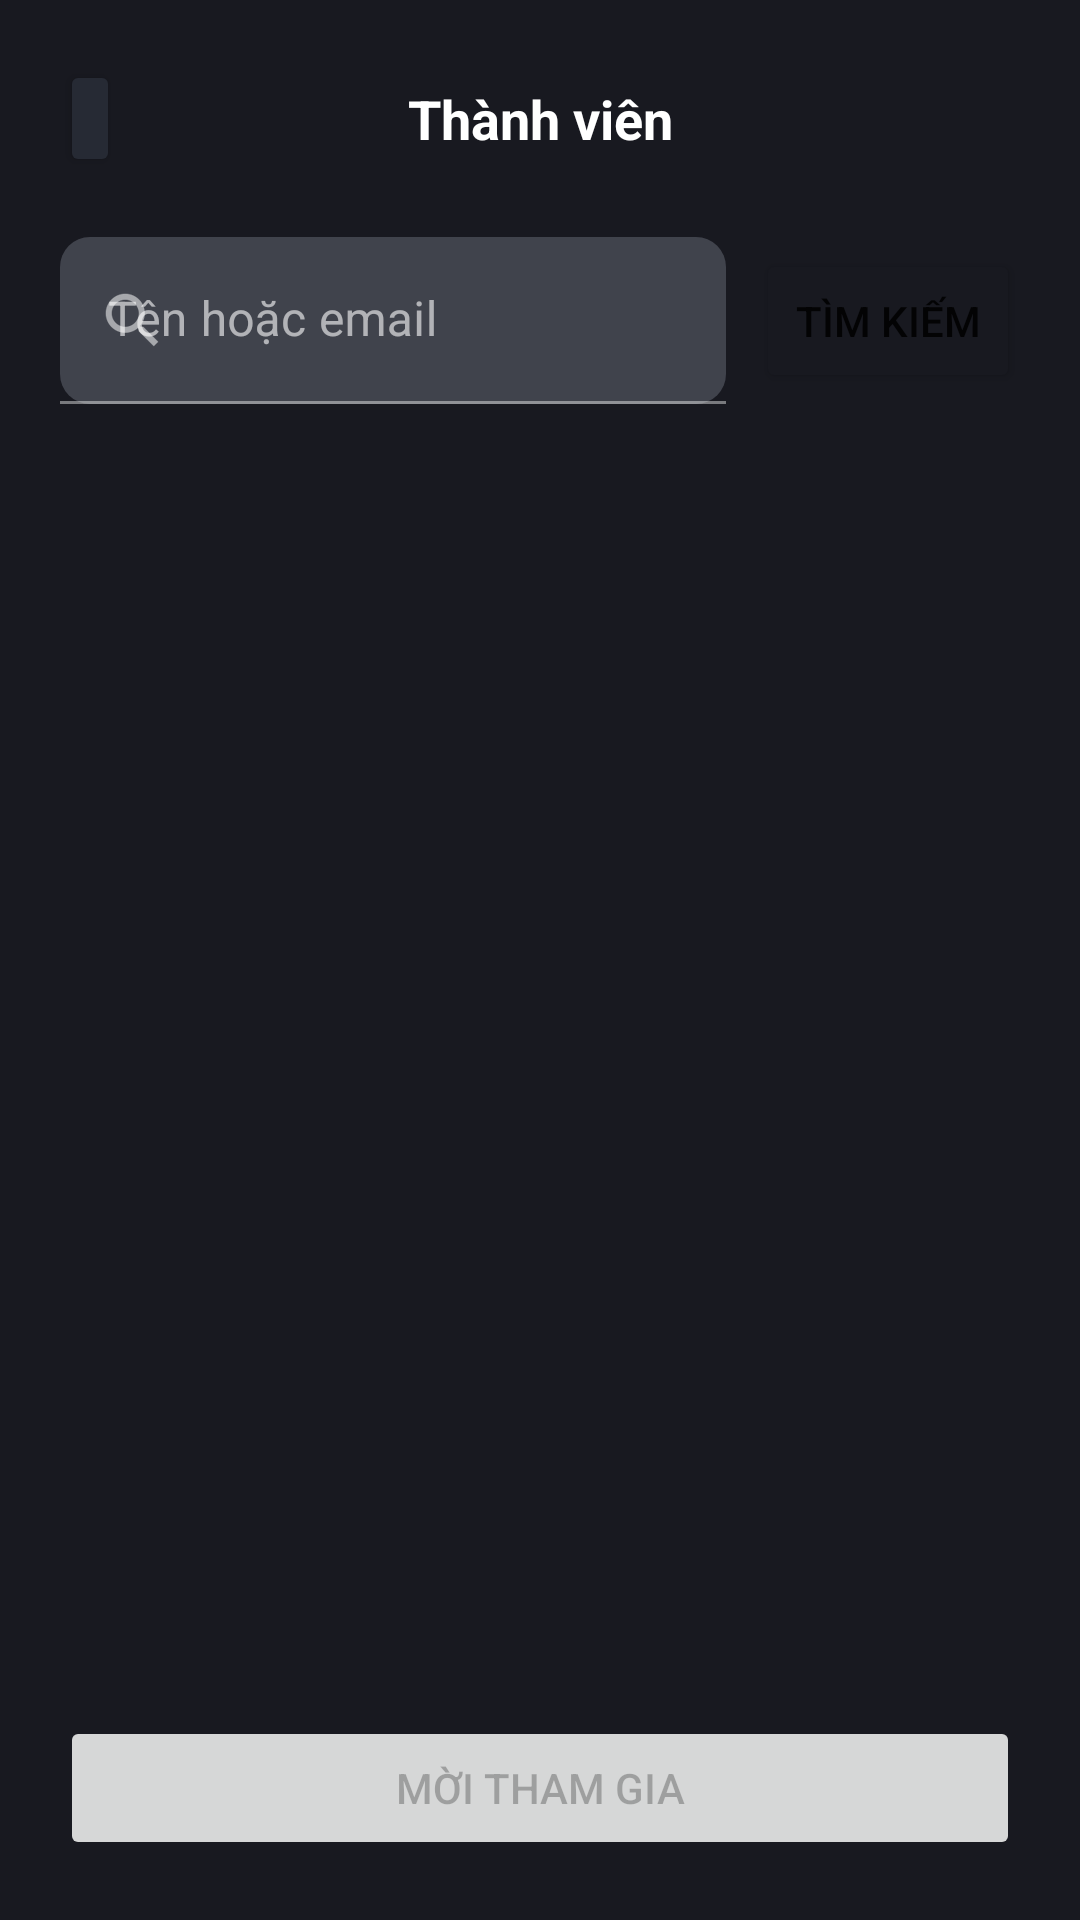

Layout XML and referenced resources for this Android screen:
<!-- AndroidManifest.xml: application theme Theme.Zelinn -->
<!-- res/layout/fragment_board_invite.xml -->
<?xml version="1.0" encoding="utf-8"?>
<LinearLayout xmlns:android="http://schemas.android.com/apk/res/android"
    xmlns:app="http://schemas.android.com/apk/res-auto"
    xmlns:tools="http://schemas.android.com/tools"
    android:layout_width="match_parent"
    android:layout_height="match_parent"
    android:background="@color/background"
    android:orientation="vertical"
    android:padding="@dimen/main_space">

    <androidx.constraintlayout.widget.ConstraintLayout
        android:layout_width="match_parent"
        android:layout_height="wrap_content">

        <TextView
            android:layout_width="wrap_content"
            android:layout_height="wrap_content"
            android:text="@string/member"
            android:textColor="@color/white"
            android:textSize="18sp"
            android:textStyle="bold"
            app:layout_constraintBottom_toBottomOf="parent"
            app:layout_constraintEnd_toEndOf="parent"
            app:layout_constraintStart_toStartOf="parent"
            app:layout_constraintTop_toTopOf="parent" />

        <Button
            android:id="@+id/board_menu_invite_close"
            android:layout_width="wrap_content"
            android:layout_height="wrap_content"
            android:backgroundTint="@color/background_surface"
            android:insetTop="0dp"
            android:insetBottom="0dp"
            android:minWidth="0dp"
            android:minHeight="0dp"
            android:padding="@dimen/half_space"
            app:icon="@drawable/ic_close"
            app:iconPadding="0dp"
            app:layout_constraintStart_toStartOf="parent"
            app:layout_constraintTop_toTopOf="parent" />
    </androidx.constraintlayout.widget.ConstraintLayout>

    <androidx.constraintlayout.widget.ConstraintLayout
        android:layout_width="match_parent"
        android:layout_height="wrap_content"
        android:layout_marginTop="@dimen/main_space"
        android:layout_marginBottom="@dimen/half_space">

        <com.google.android.material.textfield.TextInputLayout
            android:id="@+id/textInputLayout4"
            android:layout_width="0dp"
            android:layout_height="wrap_content"
            android:layout_marginEnd="@dimen/half_space"
            android:layout_weight="1"
            app:layout_constraintEnd_toStartOf="@+id/constraintLayout9"
            app:layout_constraintStart_toStartOf="parent"
            app:layout_constraintTop_toTopOf="parent"
            app:startIconDrawable="?android:attr/actionModeWebSearchDrawable">

            <com.google.android.material.textfield.TextInputEditText
                android:id="@+id/board_menu_invite_search"
                android:layout_width="match_parent"
                android:layout_height="wrap_content"
                android:hint="@string/board_menu_invite_hint"
                android:inputType="text"
                android:textColor="@color/white" />
        </com.google.android.material.textfield.TextInputLayout>

        <androidx.constraintlayout.widget.ConstraintLayout
            android:id="@+id/constraintLayout9"
            android:layout_width="wrap_content"
            android:layout_height="wrap_content"
            app:layout_constraintBottom_toBottomOf="parent"
            app:layout_constraintEnd_toEndOf="parent"
            app:layout_constraintTop_toTopOf="parent">

            <Button
                android:id="@+id/board_menu_invite_search_btn"
                android:layout_width="wrap_content"
                android:layout_height="wrap_content"
                android:backgroundTint="@color/background"
                android:insetTop="0dp"
                android:insetBottom="0dp"
                android:text="@string/common_search"
                app:layout_constraintStart_toStartOf="parent"
                app:layout_constraintTop_toTopOf="parent" />

            <ProgressBar
                android:id="@+id/board_menu_invite_progress"
                style="?android:attr/progressBarStyle"
                android:layout_width="wrap_content"
                android:layout_height="wrap_content"
                android:elevation="10dp"
                android:visibility="gone"
                app:layout_constraintBottom_toBottomOf="parent"
                app:layout_constraintEnd_toEndOf="@+id/board_menu_invite_search_btn"
                app:layout_constraintStart_toStartOf="@+id/board_menu_invite_search_btn"
                app:layout_constraintTop_toTopOf="parent" />
        </androidx.constraintlayout.widget.ConstraintLayout>
    </androidx.constraintlayout.widget.ConstraintLayout>

    <androidx.recyclerview.widget.RecyclerView
        android:id="@+id/board_menu_invite_recycle"
        android:layout_width="match_parent"
        android:layout_height="match_parent"
        android:layout_weight="1" />

    <androidx.constraintlayout.widget.ConstraintLayout
        android:layout_width="match_parent"
        android:layout_height="wrap_content"
        android:layout_marginTop="@dimen/half_space">

        <Button
            android:id="@+id/board_menu_invite_save_btn"
            android:layout_width="match_parent"
            android:layout_height="wrap_content"
            android:enabled="false"
            android:insetTop="0dp"
            android:insetBottom="0dp"
            android:text="@string/common_invite"
            app:layout_constraintStart_toStartOf="parent"
            app:layout_constraintTop_toTopOf="parent" />

        <ProgressBar
            android:id="@+id/board_menu_invite_save_progress"
            style="?android:attr/progressBarStyle"
            android:layout_width="wrap_content"
            android:layout_height="wrap_content"
            android:elevation="10dp"
            android:visibility="gone"
            app:layout_constraintBottom_toBottomOf="parent"
            app:layout_constraintEnd_toEndOf="parent"
            app:layout_constraintStart_toStartOf="parent"
            app:layout_constraintTop_toTopOf="parent" />
    </androidx.constraintlayout.widget.ConstraintLayout>
</LinearLayout>
<!-- resources referenced by this layout -->
<resources>
  <color name="background">#181920</color>
  <color name="background_surface">#262A34</color>
  <color name="white">#FFFFFFFF</color>
  <dimen name="half_space">10dp</dimen>
  <dimen name="main_space">20dp</dimen>
  <string name="board_menu_invite_hint">Tên hoặc email</string>
  <string name="common_invite">Mời tham gia</string>
  <string name="common_search">Tìm kiếm</string>
  <string name="member">Thành viên</string>
  <style name="Theme.Zelinn" parent="Theme.MaterialComponents.DayNight.NoActionBar">
          
          <item name="colorPrimary">@color/primary</item>
          <item name="colorPrimaryVariant">@color/primary</item>
          <item name="colorOnPrimary">@color/white</item>
          
          <item name="colorSecondary">@color/secondary</item>
          <item name="colorSecondaryVariant">@color/secondary</item>
          <item name="colorOnSecondary">@color/black</item>
          
          <item name="android:statusBarColor" tools:targetApi="l">@color/background</item>
          
          <item name="android:colorBackground">@color/background</item>
          <item name="colorOnBackground">@color/white</item>
          <item name="colorSurface">@color/background_surface</item>
          <item name="colorOnSurface">@color/white</item>
  
          <item name="materialAlertDialogTheme">@style/Theme.Zelinn.AlertDialog</item>
          <item name="materialButtonStyle">@style/Theme.Zelinn.Button</item>
          <item name="textInputStyle">@style/Theme.Zelinn.TextInput</item>
          <item name="colorControlHighlight">#40ffffff</item>
      </style>
  <color name="primary">#03D757</color>
  <color name="secondary">#00C5B9</color>
  <color name="black">#FF000000</color>
  <style name="Theme.Zelinn.AlertDialog" parent="ThemeOverlay.MaterialComponents.MaterialAlertDialog">
          <item name="alertDialogStyle">@style/Theme.Zelinn.AlertDialog.App</item>
      </style>
  <style name="Theme.Zelinn.Button" parent="Widget.MaterialComponents.Button">
          <item name="android:paddingTop">@dimen/sub_space</item>
          <item name="android:paddingBottom">@dimen/sub_space</item>
          <item name="cornerRadius">@dimen/border_radius</item>
          <item name="android:textAllCaps">false</item>
      </style>
  <style name="Theme.Zelinn.TextInput" parent="Widget.MaterialComponents.TextInputLayout.FilledBox">
          <item name="boxCornerRadiusTopEnd">@dimen/half_space</item>
          <item name="boxCornerRadiusTopStart">@dimen/half_space</item>
          <item name="boxCornerRadiusBottomEnd">@dimen/half_space</item>
          <item name="boxCornerRadiusBottomStart">@dimen/half_space</item>
      </style>
  <style name="Theme.Zelinn.AlertDialog.App" parent="MaterialAlertDialog.MaterialComponents">
          <item name="shapeAppearance">@style/Theme.Zelinn.ShapeAppearance</item>
      </style>
  <dimen name="sub_space">15dp</dimen>
  <dimen name="border_radius">25dp</dimen>
  <style name="Theme.Zelinn.ShapeAppearance" parent="ShapeAppearance.MaterialComponents">
          <item name="cornerSize">@dimen/border_radius</item>
      </style>
</resources>
